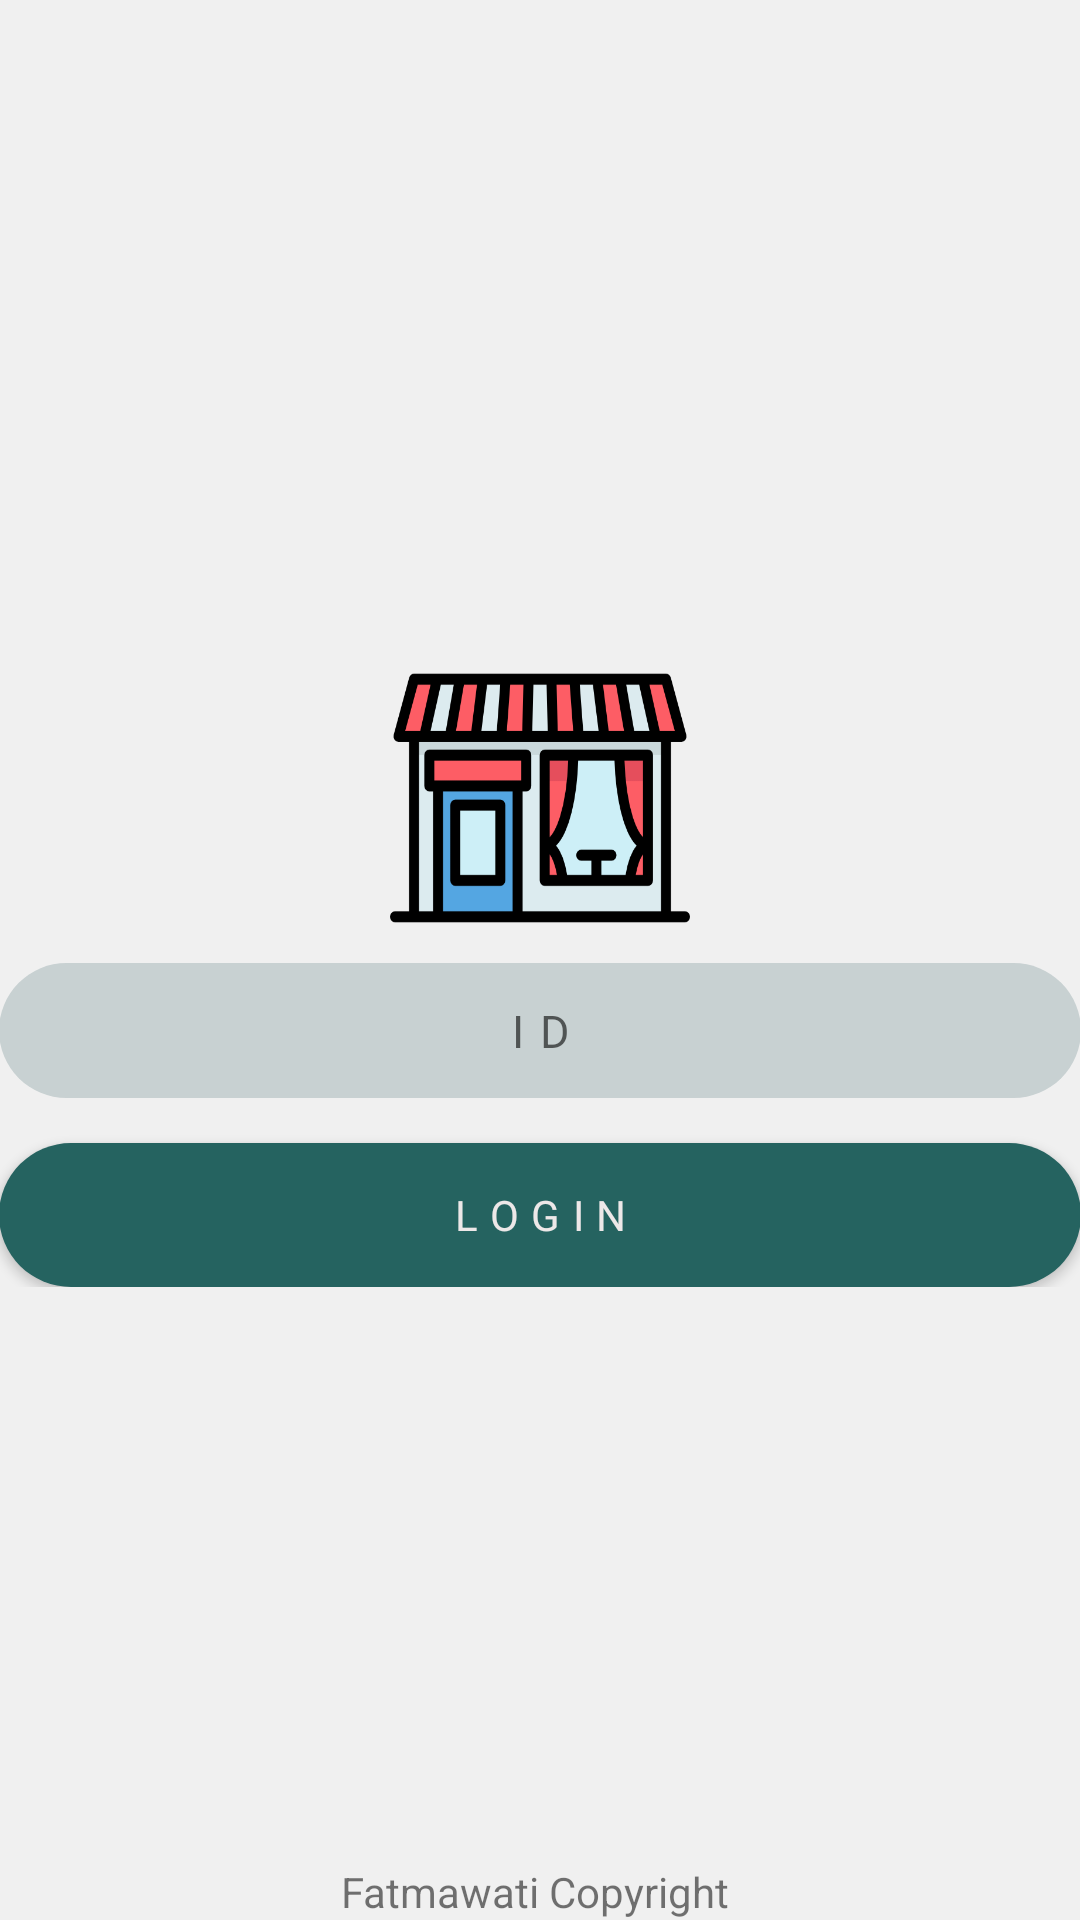

This screen was rendered from an Android layout file. Write that file and the resources it references.
<!-- AndroidManifest.xml: activity theme AppThemeFullScreen -->
<!-- res/layout/activity_login.xml -->
<LinearLayout xmlns:android="http://schemas.android.com/apk/res/android"
    xmlns:tools="http://schemas.android.com/tools"
    android:layout_width="match_parent"
    android:layout_height="match_parent"
    android:gravity="center_horizontal"
    android:orientation="vertical"
    android:padding="@dimen/activity_vertical_margin"
    android:background="#f0f0f0"
    tools:context="com.example.ilhamelmujib.fatmawati.LoginActivity">

    
    <ProgressBar
        android:id="@+id/login_progress"
        style="?android:attr/progressBarStyleLarge"
        android:layout_width="wrap_content"
        android:layout_height="wrap_content"
        android:layout_marginBottom="8dp"
        android:visibility="gone"/>


    <RelativeLayout
        android:id="@+id/login_form"
        android:layout_width="match_parent"
        android:layout_height="match_parent">
        <LinearLayout
            android:layout_centerVertical="true"
            android:layout_centerHorizontal="true"
            android:id="@+id/email_login_form"
            android:layout_width="match_parent"
            android:layout_height="wrap_content"
            android:orientation="vertical"
            >

            <ImageView
                android:id="@+id/imageView"
                android:layout_width="100dp"
                android:layout_height="110dp"
                android:layout_gravity="center_horizontal"
                android:background="@drawable/restaurant" />

            <EditText
                android:id="@+id/password"
                android:layout_gravity="center"
                android:layout_width="match_parent"
                android:layout_height="45dp"
                android:background="@drawable/etlogin"
                android:hint="ID"
                android:textAlignment="center"
                android:inputType="numberPassword"
                android:textColor="#000"
                android:textSize="15dp"
                android:letterSpacing="0.35"/>

            <Button
                android:id="@+id/button"
                style="?android:textAppearanceSmall"
                android:layout_width="match_parent"
                android:layout_height="wrap_content"
                android:layout_gravity="center"
                android:layout_marginTop="15dp"
                android:background="@drawable/btnlogin"
                android:textSize="14dp"
                android:letterSpacing="0.3"
                android:textColor="@color/colorAccents"
                android:text="Login"
                />

        </LinearLayout>
            <TextView
                android:text="Fatmawati Copyright "
                android:textStyle=""
                android:textAlignment="center"
                android:layout_width="match_parent"
                android:layout_height="wrap_content"
                android:layout_alignParentBottom="true"
                />
    </RelativeLayout>
</LinearLayout>
<!-- resources referenced by this layout -->
<resources>
  <color name="colorAccents">#ede8e8</color>
  <!-- drawable btnlogin (drawable) -->
  <?xml version="1.0" encoding="utf-8"?>
  <shape xmlns:android="http://schemas.android.com/apk/res/android"
      android:shape="rectangle" android:padding="10dp" android:useLevel="true">
      
      <solid android:color="@color/colorPrimary"
          />
      <corners android:radius="50dp"
          />
  
  </shape>
  <!-- drawable etlogin (drawable) -->
  <?xml version="1.0" encoding="utf-8"?>
  <shape xmlns:android="http://schemas.android.com/apk/res/android"
      android:shape="rectangle" android:padding="10dp">
      
      <solid android:color="#c8d1d2"/>
      <corners android:radius="50dp"/>
  </shape>
  <!-- drawable restaurant: png bitmap (drawable, 18036 bytes) -->
  <style name="AppThemeFullScreen" parent="Theme.AppCompat.Light.NoActionBar">
          
          <item name="colorPrimary">@color/colorPrimarys</item>
          <item name="colorPrimaryDark">@color/colorPrimaryDarks</item>
          <item name="colorAccent">@color/colorAccents</item>
      </style>
  <color name="colorPrimary">#256360</color>
  <color name="colorPrimarys">#256360</color>
  <color name="colorPrimaryDarks">#1d4e4c</color>
</resources>
